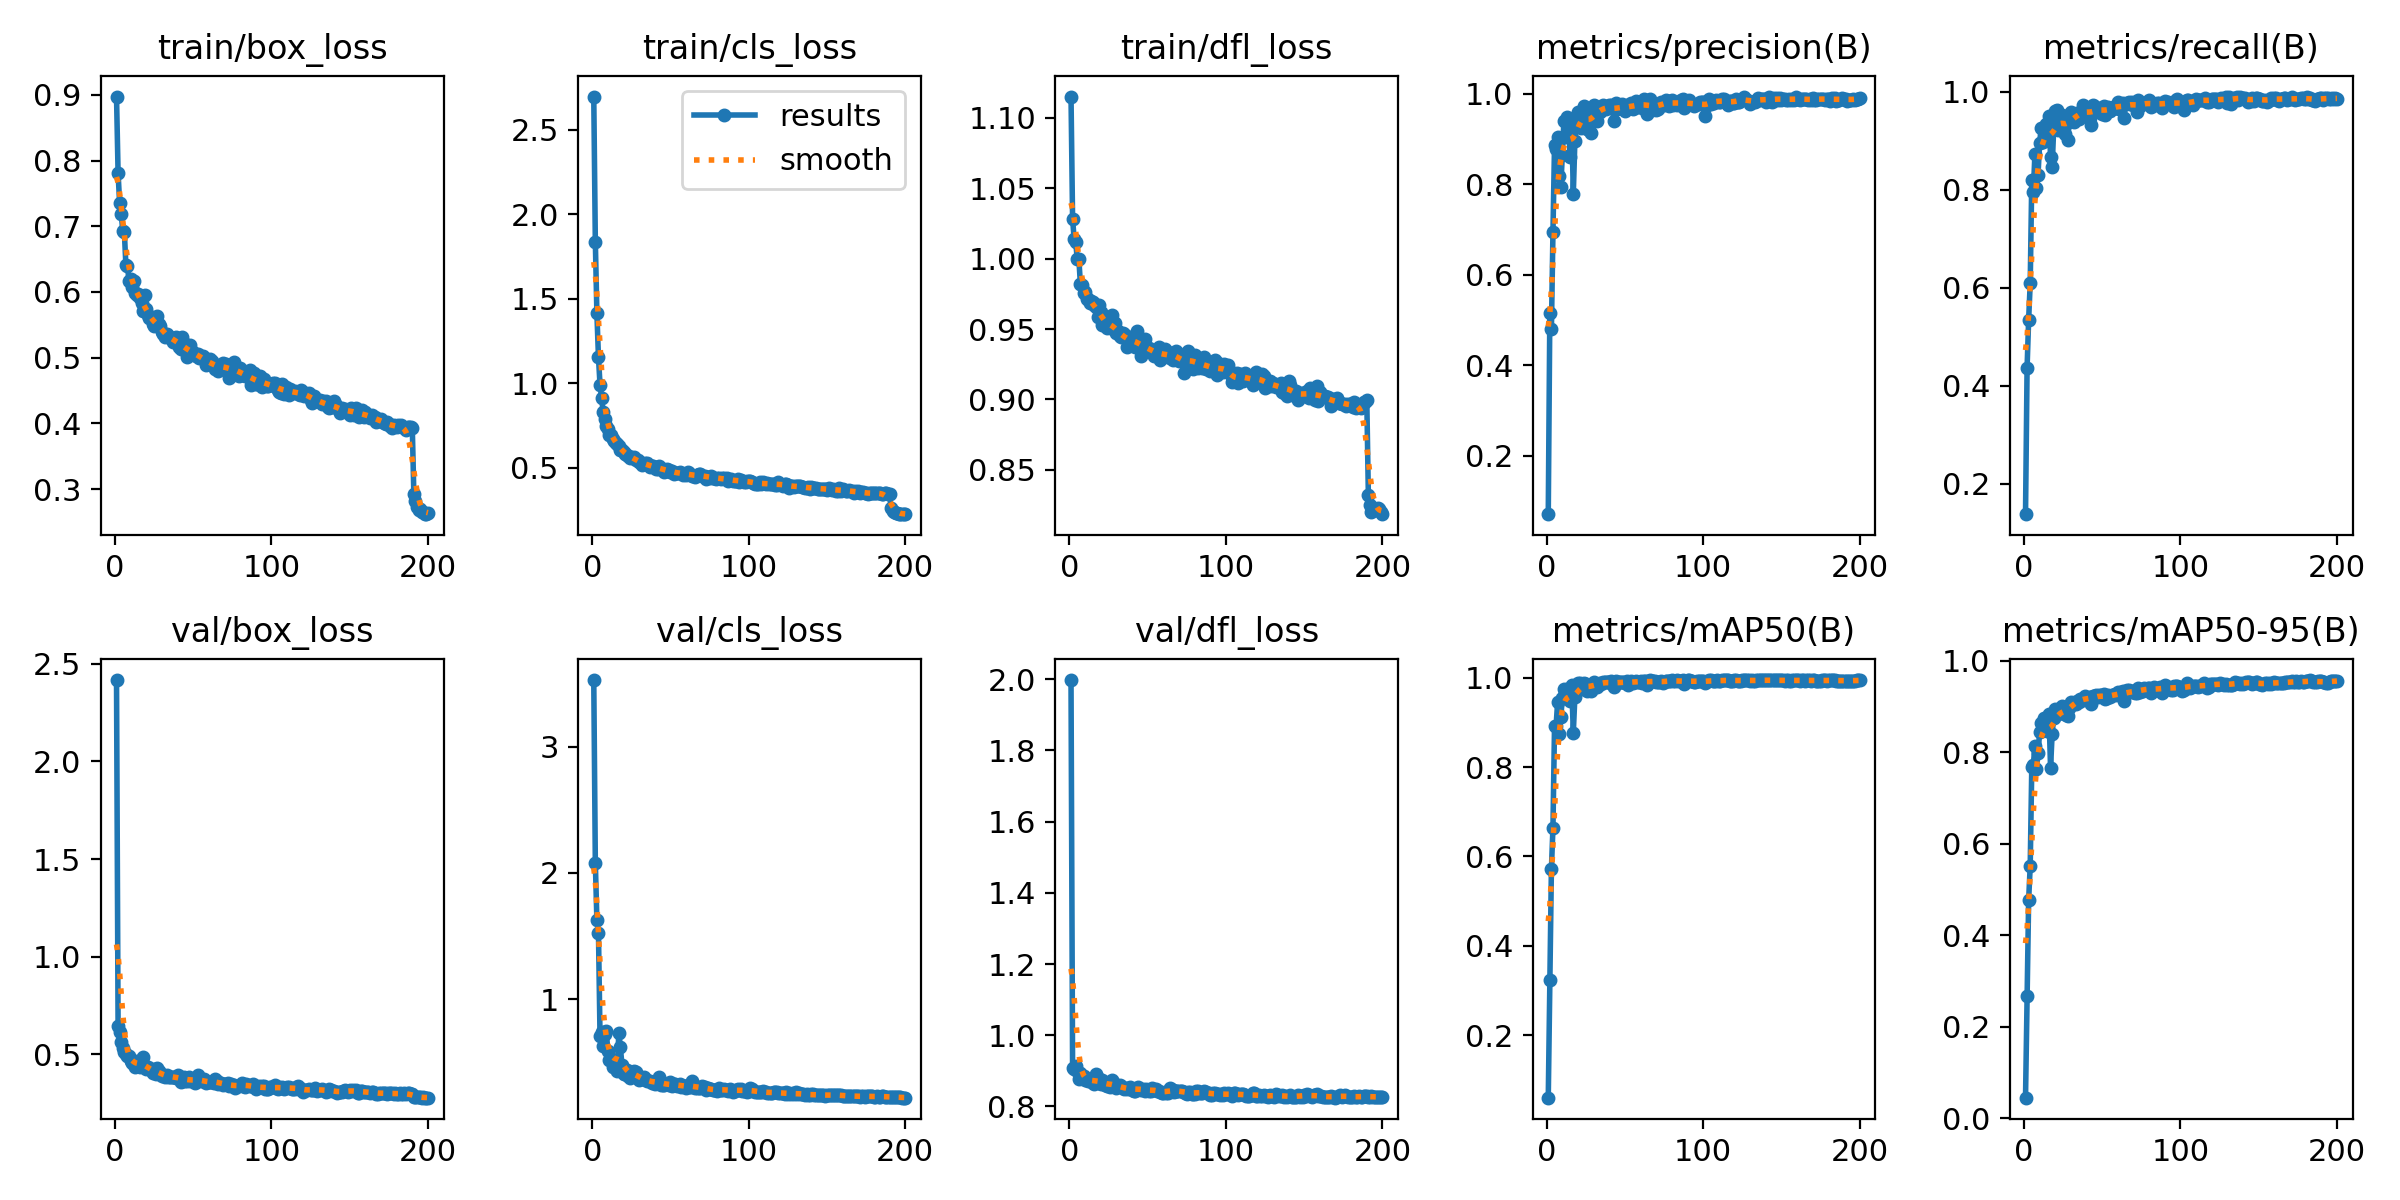

Data behind this chart, as committed beside it:
epoch, time, train/box_loss, train/cls_loss, train/dfl_loss, metrics/precision(B), metrics/recall(B), metrics/mAP50(B), metrics/mAP50-95(B), val/box_loss, val/cls_loss, val/dfl_loss, lr/pg0, lr/pg1, lr/pg2
1, 41.84, 0.8974, 2.696, 1.115, 0.07158, 0.1379, 0.06034, 0.04458, 2.417, 3.53, 1.998, 0.06832, 0.00032, 0.00032
2, 68.14, 0.7813, 1.838, 1.028, 0.515, 0.4365, 0.3225, 0.2675, 0.6477, 2.082, 0.907, 0.03565, 0.0006468, 0.0006468
3, 90.12, 0.7348, 1.413, 1.014, 0.4792, 0.5351, 0.5712, 0.4771, 0.613, 1.623, 0.9041, 0.00297, 0.0009703, 0.0009703
4, 112, 0.7188, 1.154, 1.012, 0.695, 0.6089, 0.6647, 0.5518, 0.5638, 1.527, 0.9138, 0.0009851, 0.0009851, 0.0009851
5, 137.1, 0.6933, 0.9894, 0.9996, 0.8856, 0.82, 0.892, 0.7674, 0.5318, 0.7039, 0.8984, 0.0009802, 0.0009802, 0.0009802
6, 162.3, 0.6915, 0.9145, 0.9998, 0.8768, 0.7956, 0.8918, 0.7723, 0.5109, 0.7411, 0.8782, 0.0009752, 0.0009752, 0.0009752
7, 187.9, 0.6405, 0.8282, 0.9819, 0.9042, 0.8726, 0.946, 0.8142, 0.5001, 0.6312, 0.8927, 0.0009703, 0.0009703, 0.0009703
8, 213, 0.6394, 0.7858, 0.9816, 0.8185, 0.8033, 0.8746, 0.7636, 0.4936, 0.7207, 0.8814, 0.0009654, 0.0009654, 0.0009654
9, 238.4, 0.6167, 0.7435, 0.9756, 0.7933, 0.8303, 0.9119, 0.7977, 0.4929, 0.7453, 0.8861, 0.0009604, 0.0009604, 0.0009604
10, 263.5, 0.6205, 0.7311, 0.9763, 0.8639, 0.8949, 0.9543, 0.8435, 0.4673, 0.5853, 0.8749, 0.0009555, 0.0009555, 0.0009555
11, 287.7, 0.6069, 0.6949, 0.9715, 0.9387, 0.926, 0.9734, 0.8634, 0.4538, 0.518, 0.8757, 0.0009505, 0.0009505, 0.0009505
12, 312.4, 0.6162, 0.6951, 0.9711, 0.9036, 0.8981, 0.9661, 0.8601, 0.4518, 0.5238, 0.8717, 0.0009455, 0.0009455, 0.0009455
13, 337.3, 0.5977, 0.668, 0.9685, 0.948, 0.9246, 0.9744, 0.8742, 0.4371, 0.4636, 0.8708, 0.0009406, 0.0009406, 0.0009406
14, 362.2, 0.5958, 0.6571, 0.9702, 0.928, 0.9337, 0.9716, 0.8645, 0.4641, 0.4678, 0.8747, 0.0009357, 0.0009357, 0.0009357
15, 387.6, 0.5969, 0.6463, 0.969, 0.8602, 0.9113, 0.9486, 0.8466, 0.4421, 0.5201, 0.8657, 0.0009307, 0.0009307, 0.0009307
16, 412.5, 0.5905, 0.6374, 0.9669, 0.9396, 0.95, 0.9836, 0.8847, 0.4373, 0.4332, 0.8625, 0.0009258, 0.0009258, 0.0009258
17, 438, 0.5838, 0.6262, 0.9654, 0.7781, 0.867, 0.8767, 0.7658, 0.4735, 0.7297, 0.8913, 0.0009208, 0.0009208, 0.0009208
18, 462.9, 0.5713, 0.6051, 0.9585, 0.8953, 0.8456, 0.9573, 0.8396, 0.4872, 0.6174, 0.8786, 0.0009158, 0.0009158, 0.0009158
19, 487.6, 0.5949, 0.6053, 0.9671, 0.9301, 0.9238, 0.9748, 0.8754, 0.4373, 0.4805, 0.8657, 0.0009109, 0.0009109, 0.0009109
20, 512.8, 0.5745, 0.5903, 0.9624, 0.96, 0.9599, 0.9879, 0.8956, 0.4259, 0.4079, 0.8621, 0.0009059, 0.0009059, 0.0009059
21, 537.7, 0.5644, 0.5815, 0.9527, 0.9564, 0.9623, 0.9869, 0.8879, 0.435, 0.4051, 0.8728, 0.000901, 0.000901, 0.000901
22, 562.8, 0.5605, 0.5719, 0.955, 0.923, 0.9226, 0.9746, 0.8841, 0.4231, 0.4376, 0.8621, 0.0008961, 0.0008961, 0.0008961
23, 587.7, 0.5603, 0.5684, 0.9559, 0.9647, 0.9427, 0.9818, 0.8898, 0.4198, 0.3923, 0.8605, 0.0008911, 0.0008911, 0.0008911
24, 612.8, 0.5518, 0.5579, 0.9506, 0.9715, 0.9527, 0.9874, 0.9022, 0.4065, 0.3727, 0.8566, 0.0008862, 0.0008862, 0.0008862
25, 638.3, 0.5475, 0.5618, 0.9519, 0.9555, 0.94, 0.9854, 0.8856, 0.4273, 0.4204, 0.8687, 0.0008812, 0.0008812, 0.0008812
26, 663.2, 0.5506, 0.5575, 0.952, 0.9212, 0.9137, 0.9709, 0.8837, 0.4008, 0.4223, 0.8547, 0.0008762, 0.0008762, 0.0008762
27, 688.4, 0.5633, 0.5621, 0.9598, 0.9185, 0.9338, 0.9781, 0.8824, 0.4283, 0.4332, 0.8731, 0.0008713, 0.0008713, 0.0008713
28, 713.7, 0.5514, 0.5423, 0.9499, 0.9119, 0.9018, 0.9707, 0.8805, 0.4148, 0.4243, 0.8687, 0.0008663, 0.0008663, 0.0008663
29, 738.2, 0.5481, 0.5425, 0.9545, 0.955, 0.949, 0.9851, 0.8979, 0.4053, 0.378, 0.856, 0.0008614, 0.0008614, 0.0008614
30, 762.5, 0.5398, 0.5353, 0.9473, 0.9738, 0.9585, 0.9903, 0.9105, 0.3893, 0.3545, 0.8514, 0.0008565, 0.0008565, 0.0008565
31, 787, 0.5363, 0.5249, 0.9484, 0.965, 0.9462, 0.983, 0.9053, 0.3947, 0.3657, 0.8569, 0.0008515, 0.0008515, 0.0008515
32, 811.5, 0.5309, 0.5164, 0.9449, 0.9387, 0.9388, 0.979, 0.9059, 0.3849, 0.3648, 0.8599, 0.0008465, 0.0008465, 0.0008465
33, 836, 0.5357, 0.5187, 0.9443, 0.9658, 0.9501, 0.9865, 0.9066, 0.397, 0.382, 0.856, 0.0008416, 0.0008416, 0.0008416
34, 860.9, 0.531, 0.5242, 0.9471, 0.9582, 0.9569, 0.9874, 0.9129, 0.3867, 0.3642, 0.8512, 0.0008366, 0.0008366, 0.0008366
35, 885.4, 0.5317, 0.5285, 0.9463, 0.964, 0.9438, 0.9856, 0.9094, 0.3871, 0.3525, 0.8482, 0.0008317, 0.0008317, 0.0008317
36, 909.9, 0.5303, 0.5165, 0.9452, 0.9755, 0.9543, 0.9906, 0.917, 0.3823, 0.3527, 0.8517, 0.0008268, 0.0008268, 0.0008268
37, 934.6, 0.5245, 0.5026, 0.9369, 0.9681, 0.9556, 0.9897, 0.9166, 0.3865, 0.3504, 0.8482, 0.0008218, 0.0008218, 0.0008218
38, 959.7, 0.5283, 0.5073, 0.944, 0.9653, 0.9722, 0.9895, 0.9154, 0.3855, 0.3358, 0.8509, 0.0008169, 0.0008169, 0.0008169
39, 984.9, 0.5319, 0.5082, 0.9422, 0.9709, 0.9616, 0.9899, 0.9231, 0.3818, 0.3417, 0.8551, 0.0008119, 0.0008119, 0.0008119
40, 1010, 0.5221, 0.5046, 0.9433, 0.9747, 0.9626, 0.991, 0.9156, 0.3937, 0.3286, 0.8459, 0.0008069, 0.0008069, 0.0008069
41, 1035, 0.5163, 0.4939, 0.9399, 0.9738, 0.9643, 0.9916, 0.9173, 0.3797, 0.3328, 0.844, 0.000802, 0.000802, 0.000802
42, 1060, 0.5126, 0.4904, 0.937, 0.9673, 0.9466, 0.9863, 0.921, 0.3601, 0.3561, 0.8433, 0.000797, 0.000797, 0.000797
43, 1086, 0.5308, 0.511, 0.9488, 0.9403, 0.9323, 0.9784, 0.9056, 0.3763, 0.3788, 0.8526, 0.0007921, 0.0007921, 0.0007921
44, 1111, 0.5223, 0.4988, 0.9402, 0.979, 0.9736, 0.9924, 0.9235, 0.3862, 0.3219, 0.8543, 0.0007872, 0.0007872, 0.0007872
45, 1137, 0.5133, 0.4828, 0.9414, 0.9657, 0.9704, 0.9879, 0.9237, 0.3639, 0.3215, 0.8496, 0.0007822, 0.0007822, 0.0007822
46, 1162, 0.5006, 0.4749, 0.9306, 0.9704, 0.963, 0.9905, 0.9246, 0.3642, 0.3185, 0.8468, 0.0007772, 0.0007772, 0.0007772
47, 1187, 0.5094, 0.4819, 0.9364, 0.9725, 0.9664, 0.9911, 0.9206, 0.3841, 0.3253, 0.8475, 0.0007723, 0.0007723, 0.0007723
48, 1212, 0.5199, 0.4932, 0.9428, 0.9761, 0.9589, 0.9893, 0.9252, 0.3655, 0.3225, 0.8423, 0.0007673, 0.0007673, 0.0007673
49, 1237, 0.5083, 0.4867, 0.9369, 0.9669, 0.9668, 0.9909, 0.9254, 0.3642, 0.3167, 0.8476, 0.0007624, 0.0007624, 0.0007624
50, 1263, 0.5084, 0.4758, 0.9359, 0.9617, 0.9555, 0.9886, 0.9207, 0.3699, 0.342, 0.8458, 0.0007575, 0.0007575, 0.0007575
51, 1288, 0.5051, 0.4779, 0.9365, 0.9739, 0.9708, 0.9917, 0.9277, 0.3554, 0.3075, 0.8426, 0.0007525, 0.0007525, 0.0007525
52, 1313, 0.5029, 0.4646, 0.9347, 0.9699, 0.9523, 0.9829, 0.9173, 0.3703, 0.3239, 0.8419, 0.0007476, 0.0007476, 0.0007476
53, 1338, 0.5051, 0.4681, 0.9335, 0.9693, 0.9609, 0.9905, 0.9189, 0.3929, 0.3259, 0.8512, 0.0007426, 0.0007426, 0.0007426
54, 1363, 0.5, 0.4679, 0.9307, 0.9786, 0.9681, 0.9918, 0.925, 0.3735, 0.3104, 0.8467, 0.0007376, 0.0007376, 0.0007376
55, 1388, 0.5019, 0.4698, 0.9351, 0.9664, 0.9603, 0.989, 0.922, 0.3617, 0.3213, 0.8483, 0.0007327, 0.0007327, 0.0007327
56, 1413, 0.5025, 0.472, 0.934, 0.9679, 0.9652, 0.9904, 0.9251, 0.3623, 0.3279, 0.8438, 0.0007277, 0.0007277, 0.0007277
57, 1437, 0.5, 0.4689, 0.9374, 0.9826, 0.9698, 0.9931, 0.9246, 0.3728, 0.3054, 0.8437, 0.0007228, 0.0007228, 0.0007228
58, 1462, 0.4885, 0.4557, 0.9282, 0.9708, 0.9677, 0.9912, 0.9267, 0.3548, 0.3071, 0.8408, 0.0007179, 0.0007179, 0.0007179
59, 1486, 0.4912, 0.4613, 0.9309, 0.9761, 0.9704, 0.9898, 0.9248, 0.3571, 0.3083, 0.8379, 0.0007129, 0.0007129, 0.0007129
60, 1511, 0.4902, 0.4583, 0.9301, 0.9785, 0.9785, 0.9933, 0.9316, 0.3573, 0.2986, 0.8381, 0.000708, 0.000708, 0.000708
... 140 more rows
